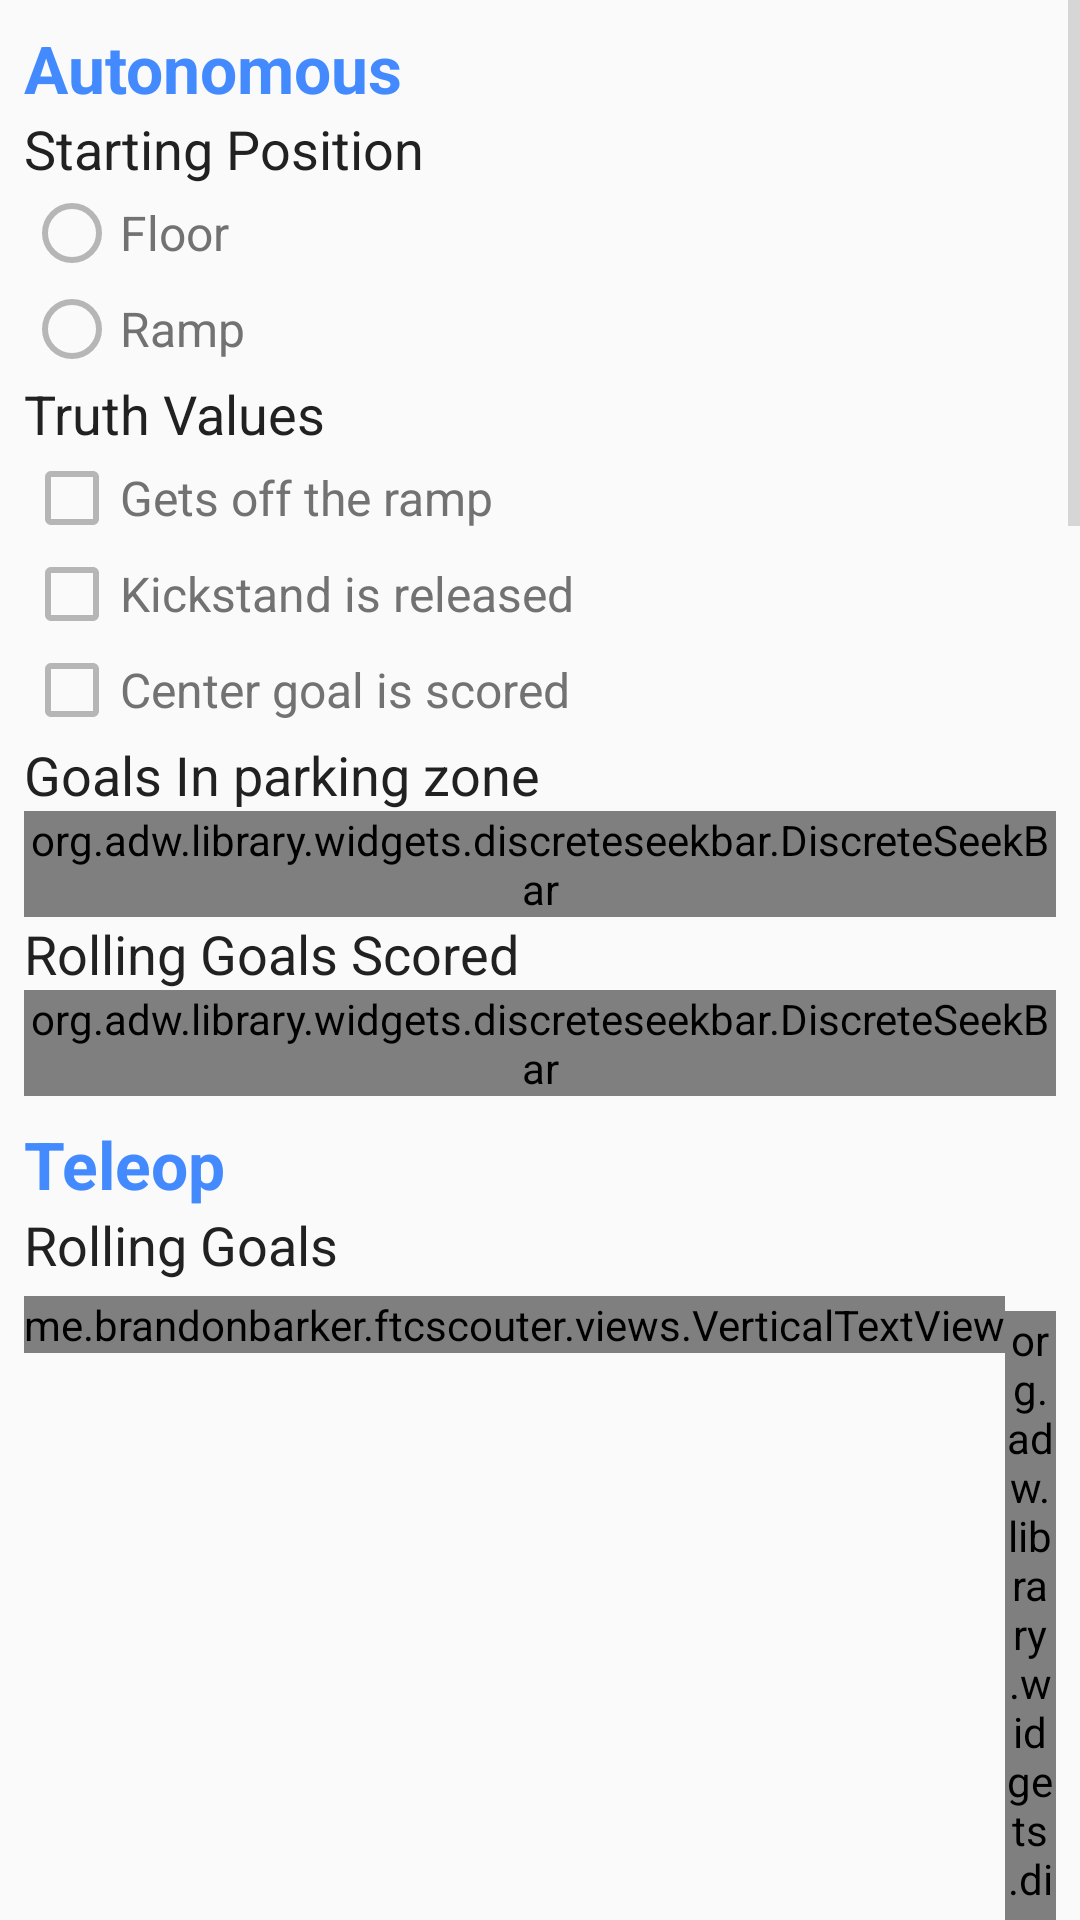

The Android layout XML behind this screen, and the referenced resources:
<!-- AndroidManifest.xml: application theme AppTheme.Base -->
<!-- res/layout/fragment_match.xml -->
<?xml version="1.0" encoding="utf-8"?>
<ScrollView xmlns:android="http://schemas.android.com/apk/res/android"
    xmlns:dsb="http://schemas.android.com/apk/res-auto"
    android:id="@+id/matchScroll"
    android:layout_width="fill_parent"
    android:layout_height="fill_parent">

    <LinearLayout
        android:layout_width="fill_parent"
        android:layout_height="wrap_content"
        android:orientation="vertical"
        android:padding="8.0dip">

        <TextView
            style="@style/AppTheme.Base.Match.Title"
            android:text="Autonomous" />

        <TextView
            style="@style/AppTheme.Base.Match.SubTitle"
            android:text="Starting Position" />

        <RadioGroup
            android:layout_width="fill_parent"
            android:layout_height="wrap_content">

            <RadioButton
                android:id="@+id/mhaOnFloor"
                style="@style/AppTheme.Base.Match.ItemText"
                android:layout_width="wrap_content"
                android:layout_height="wrap_content"
                android:text="Floor"
                android:checked="false" />

            <RadioButton
                android:id="@+id/mhaOnRamp"
                style="@style/AppTheme.Base.Match.ItemText"
                android:layout_width="wrap_content"
                android:layout_height="wrap_content"
                android:text="Ramp" />
        </RadioGroup>

        <TextView
            style="@style/AppTheme.Base.Match.SubTitle"
            android:text="Truth Values" />

        <CheckBox
            android:id="@+id/mhaGetsOffRamp"
            style="@style/AppTheme.Base.Match.ItemText"
            android:layout_width="wrap_content"
            android:layout_height="wrap_content"
            android:text="Gets off the ramp" />

        <CheckBox
            android:id="@+id/mhaReleasesKickstand"
            style="@style/AppTheme.Base.Match.ItemText"
            android:layout_width="wrap_content"
            android:layout_height="wrap_content"
            android:text="Kickstand is released" />

        <CheckBox
            android:id="@+id/mhaCenterGoal"
            style="@style/AppTheme.Base.Match.ItemText"
            android:layout_width="wrap_content"
            android:layout_height="wrap_content"
            android:text="Center goal is scored" />

        <TextView
            style="@style/AppTheme.Base.Match.SubTitle"
            android:text="Goals In parking zone" />

        <org.adw.library.widgets.discreteseekbar.DiscreteSeekBar
            android:id="@+id/mhaGoalsInParking"
            style="@style/AppTheme.Base.Slider"
            dsb:dsb_min="0"
            dsb:dsb_max="3"
            android:layout_width="fill_parent"
            android:layout_height="wrap_content"/>

        <TextView
            style="@style/AppTheme.Base.Match.SubTitle"
            android:text="Rolling Goals Scored" />

        <org.adw.library.widgets.discreteseekbar.DiscreteSeekBar
            android:id="@+id/mhaGoalsScored"
            style="@style/AppTheme.Base.Slider"
            dsb:dsb_min="0"
            dsb:dsb_max="3"
            android:layout_width="fill_parent"
            android:layout_height="wrap_content"/>

        <TextView
            style="@style/AppTheme.Base.Match.Title"
            android:layout_marginTop="8.0dip"
            android:text="Teleop" />

        <TextView
            style="@style/AppTheme.Base.Match.SubTitle"
            android:text="Rolling Goals" />

        <LinearLayout
            android:layout_width="fill_parent"
            android:layout_height="wrap_content"
            android:layout_marginBottom="5.0dip"
            android:layout_marginTop="5.0dip">

            <me.brandonbarker.ftcscouter.views.VerticalTextView
                style="@style/AppTheme.Base.Match.ItemText"
                android:layout_width="wrap_content"
                android:layout_height="wrap_content"
                android:gravity="bottom"
                android:text="Low"/>

            <org.adw.library.widgets.discreteseekbar.DiscreteSeekBar
                android:id="@+id/mhtLowRollingGoal"
                style="@style/AppTheme.Base.Slider"
                dsb:dsb_min="0"
                dsb:dsb_max="100"
                dsb:dsb_indicatorFormatter="%d%%"
                android:layout_width="fill_parent"
                android:layout_height="wrap_content"
                android:layout_marginBottom="5.0dip"
                android:layout_marginTop="5.0dip"/>

        </LinearLayout>

        <LinearLayout
            android:layout_width="fill_parent"
            android:layout_height="wrap_content">

            <me.brandonbarker.ftcscouter.views.VerticalTextView
                style="@style/AppTheme.Base.Match.ItemText"
                android:layout_width="wrap_content"
                android:layout_height="wrap_content"
                android:gravity="bottom"
                android:text="Med" />

            <org.adw.library.widgets.discreteseekbar.DiscreteSeekBar
                android:id="@+id/mhtMedRollingGoal"
                style="@style/AppTheme.Base.Slider"
                dsb:dsb_min="0"
                dsb:dsb_max="100"
                dsb:dsb_indicatorFormatter="%d%%"
                android:layout_width="fill_parent"
                android:layout_height="wrap_content"
                android:layout_marginBottom="5.0dip"
                android:layout_marginTop="5.0dip"/>


        </LinearLayout>

        <LinearLayout
            android:layout_width="fill_parent"
            android:layout_height="wrap_content">

            <me.brandonbarker.ftcscouter.views.VerticalTextView
                style="@style/AppTheme.Base.Match.ItemText"
                android:layout_width="wrap_content"
                android:layout_height="wrap_content"
                android:gravity="bottom"
                android:text="High"
                android:layout_marginBottom="5.0dip"
                android:layout_marginTop="5.0dip" />

            <org.adw.library.widgets.discreteseekbar.DiscreteSeekBar
                android:id="@+id/mhtHighRollingGoal"
                style="@style/AppTheme.Base.Slider"
                dsb:dsb_min="0"
                dsb:dsb_max="100"
                dsb:dsb_indicatorFormatter="%d%%"
                android:layout_width="fill_parent"
                android:layout_height="wrap_content"
                android:layout_marginBottom="5.0dip"
                android:layout_marginTop="5.0dip"/>
        </LinearLayout>

        <LinearLayout
            android:layout_width="fill_parent"
            android:layout_height="wrap_content">

            <me.brandonbarker.ftcscouter.views.VerticalTextView
                style="@style/AppTheme.Base.Match.ItemText"
                android:layout_width="wrap_content"
                android:layout_height="wrap_content"
                android:gravity="bottom"
                android:text="Cent"
                android:layout_marginBottom="5.0dip"
                android:layout_marginTop="5.0dip" />

            <org.adw.library.widgets.discreteseekbar.DiscreteSeekBar
                android:id="@+id/mhtCentRollingGoal"
                style="@style/AppTheme.Base.Slider"
                dsb:dsb_min="0"
                dsb:dsb_max="100"
                dsb:dsb_indicatorFormatter="%d%%"
                android:layout_width="fill_parent"
                android:layout_height="wrap_content"
                android:layout_marginBottom="5.0dip"
                android:layout_marginTop="5.0dip"/>
        </LinearLayout>

        <TextView
            style="@style/AppTheme.Base.Match.SubTitle"
            android:text="Goals In Parking Zone" />

        <org.adw.library.widgets.discreteseekbar.DiscreteSeekBar
            android:id="@+id/mhtGoalsInParking"
            style="@style/AppTheme.Base.Slider"
            dsb:dsb_min="0"
            dsb:dsb_max="3"
            android:layout_width="fill_parent"
            android:layout_height="wrap_content"/>

        <TextView
            style="@style/AppTheme.Base.Match.SubTitle"
            android:text="Goals Off The Floor" />

        <org.adw.library.widgets.discreteseekbar.DiscreteSeekBar
            android:id="@+id/mhtGoalsOffFloor"
            style="@style/AppTheme.Base.Slider"
            dsb:dsb_min="0"
            dsb:dsb_max="3"
            android:layout_width="fill_parent"
            android:layout_height="wrap_content"/>

        <TextView
            style="@style/AppTheme.Base.Match.SubTitle"
            android:text="Truth Values" />

        <RadioGroup
            android:layout_width="fill_parent"
            android:layout_height="wrap_content">

            <RadioButton
                android:id="@+id/mhtParkingZone"
                style="@style/AppTheme.Base.Match.ItemText"
                android:layout_width="wrap_content"
                android:layout_height="wrap_content"
                android:text="Robot in parking zone" />

            <RadioButton
                android:id="@+id/mhtOffFloor"
                style="@style/AppTheme.Base.Match.ItemText"
                android:layout_width="wrap_content"
                android:layout_height="wrap_content"
                android:text="Robot off the floor" />
        </RadioGroup>

        

    </LinearLayout>
</ScrollView>
<!-- resources referenced by this layout -->
<resources>
  <color name="accent">#448AFF</color>
  <style name="AppTheme.Base.Match.ItemText" parent="@style/AppTheme.Base">
          <item name="android:textAppearance">?android:textAppearanceMedium</item>
          <item name="android:textSize">16.0sp</item>
          <item name="android:textColor">@color/secondary_text</item>
      </style>
  <style name="AppTheme.Base.Match.SubTitle" parent="@style/AppTheme.Base">
          <item name="android:textAppearance">?android:textAppearanceLarge</item>
          <item name="android:textSize">18.0sp</item>
          <item name="android:textColor">@color/primary_text</item>
          <item name="android:layout_width">wrap_content</item>
          <item name="android:layout_height">wrap_content</item>
      </style>
  <style name="AppTheme.Base.Match.Title" parent="@style/AppTheme.Base">
          <item name="android:textAppearance">?android:textAppearanceLarge</item>
          <item name="android:textStyle">bold</item>
          <item name="android:textColor">@color/accent</item>
          <item name="android:layout_width">wrap_content</item>
          <item name="android:layout_height">wrap_content</item>
      </style>
  <style name="AppTheme.Base.Slider">
          <item name="dsb_trackColor">@color/secondary_text</item>
          <item name="dsb_progressColor">@color/accent</item>
          <item name="dsb_indicatorColor">@color/accent</item>
      </style>
  <style name="AppTheme.Base" parent="@style/Theme.AppCompat.Light">
          <item name="android:textColorPrimary">@color/icons</item>
          <item name="android:textColorSecondary">@color/divider</item>
          <item name="android:windowNoTitle">true</item>
          <item name="android:textColor">@color/primary_text</item>
          <item name="actionMenuTextColor">@color/icons</item>
          <item name="windowActionBar">false</item>
          <item name="windowNoTitle">true</item>
          <item name="colorControlNormal">@color/divider</item>
          <item name="colorControlActivated">@color/accent</item>
          <item name="colorControlHighlight">@color/primary_light</item>
          <item name="colorPrimaryDark">@color/primary_dark</item>
          <item name="md_dark_theme">false</item>
      </style>
  <color name="secondary_text">#727272</color>
  <color name="primary_text">#212121</color>
  <color name="icons">#FFFFFF</color>
  <color name="divider">#B6B6B6</color>
  <color name="primary_light">#BBDEFB</color>
  <color name="primary_dark">#1976D2</color>
</resources>
